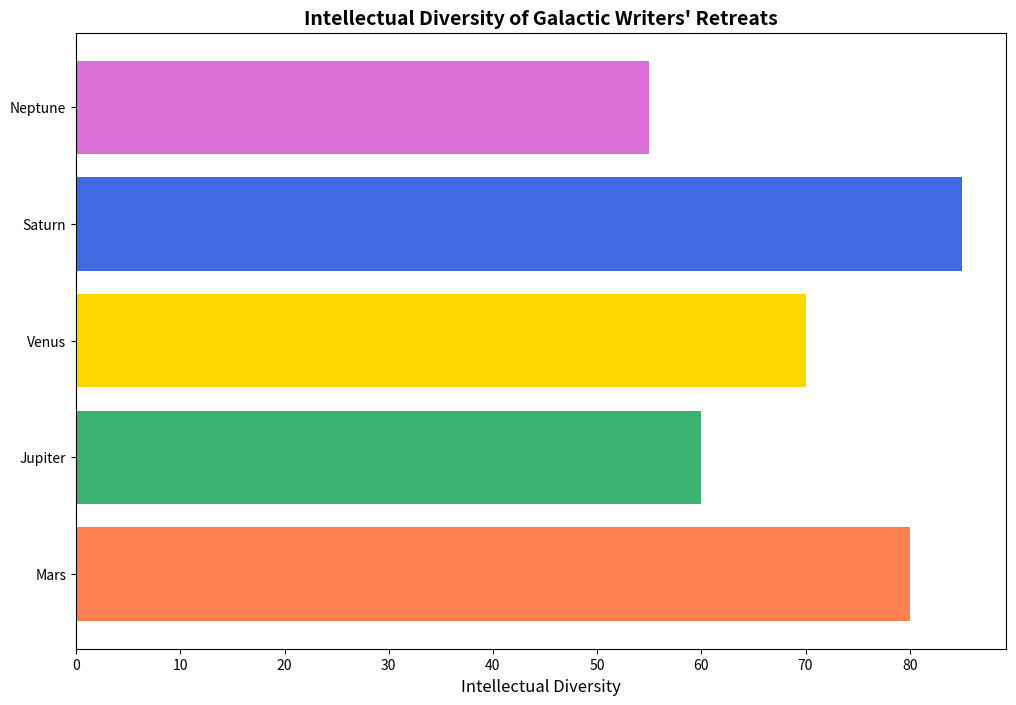

Python code for this plot:
import matplotlib.pyplot as plt
import numpy as np

retreats = ['Mars', 'Jupiter', 'Venus', 'Saturn', 'Neptune']
intellectual_diversity = np.array([80, 60, 70, 85, 55])

# Shuffle the colors assigned to each data group
colors = ['coral', 'mediumseagreen', 'gold', 'royalblue', 'orchid']

fig, ax = plt.subplots(figsize=(12, 8))

ax.barh(retreats, intellectual_diversity, color=colors)

ax.set_title("Intellectual Diversity of Galactic Writers' Retreats", fontsize=14, fontweight='bold')
ax.set_xlabel('Intellectual Diversity', fontsize=12)

plt.show()
